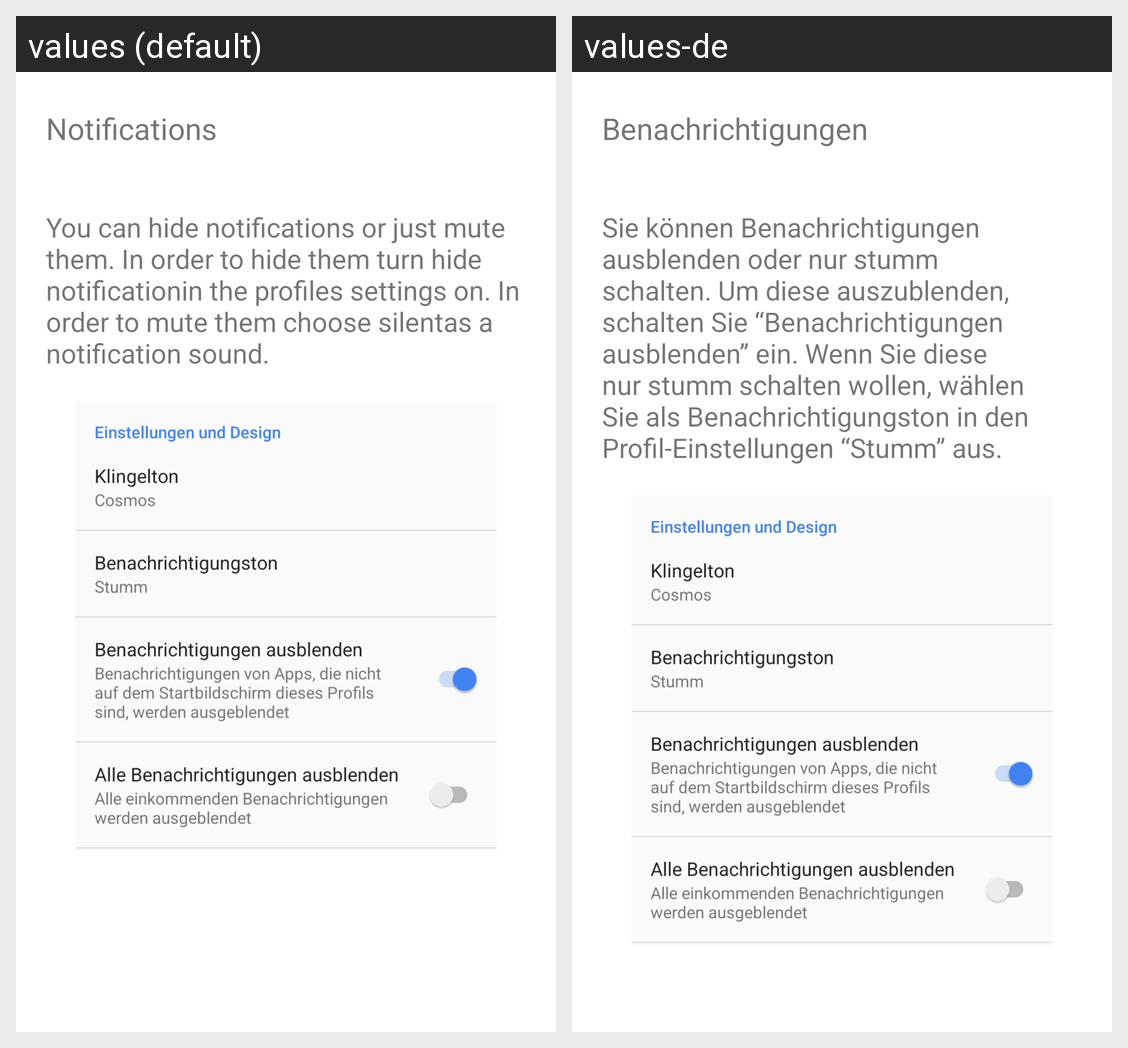

For this localized Android screen grid, give each drawn string resource with its value in every locale shown.
Android screen res/layout/notifications_help_layout.xml rendered under 2 locales, left to right: values (default), values-de. Device: Nexus 5 (rendered at 1080×1920; each locale shown at half size, 540×960, under a caption strip naming it); theme LauncherTheme.
Strings drawn on this screen, with the default value and each locale's value (text and hints the layout hard-codes, and strings that could not be matched under every locale, appear in the picture but are not listed):

notifications_header
  values: Notifications
  values-de: Benachrichtigungen

notification_help_text
  values: You can hide notifications or just mute them. In order to hide them turn hide notificationin the profiles settings on. In order to mute them choose silentas a notification sound.
  values-de: Sie können Benachrichtigungen ausblenden oder nur stumm schalten. Um diese auszublenden, schalten Sie “Benachrichtigungen ausblenden” ein. Wenn Sie diese nur stumm schalten wollen, wählen Sie als Benachrichtigungston in den Profil-Einstellungen “Stumm” aus.
